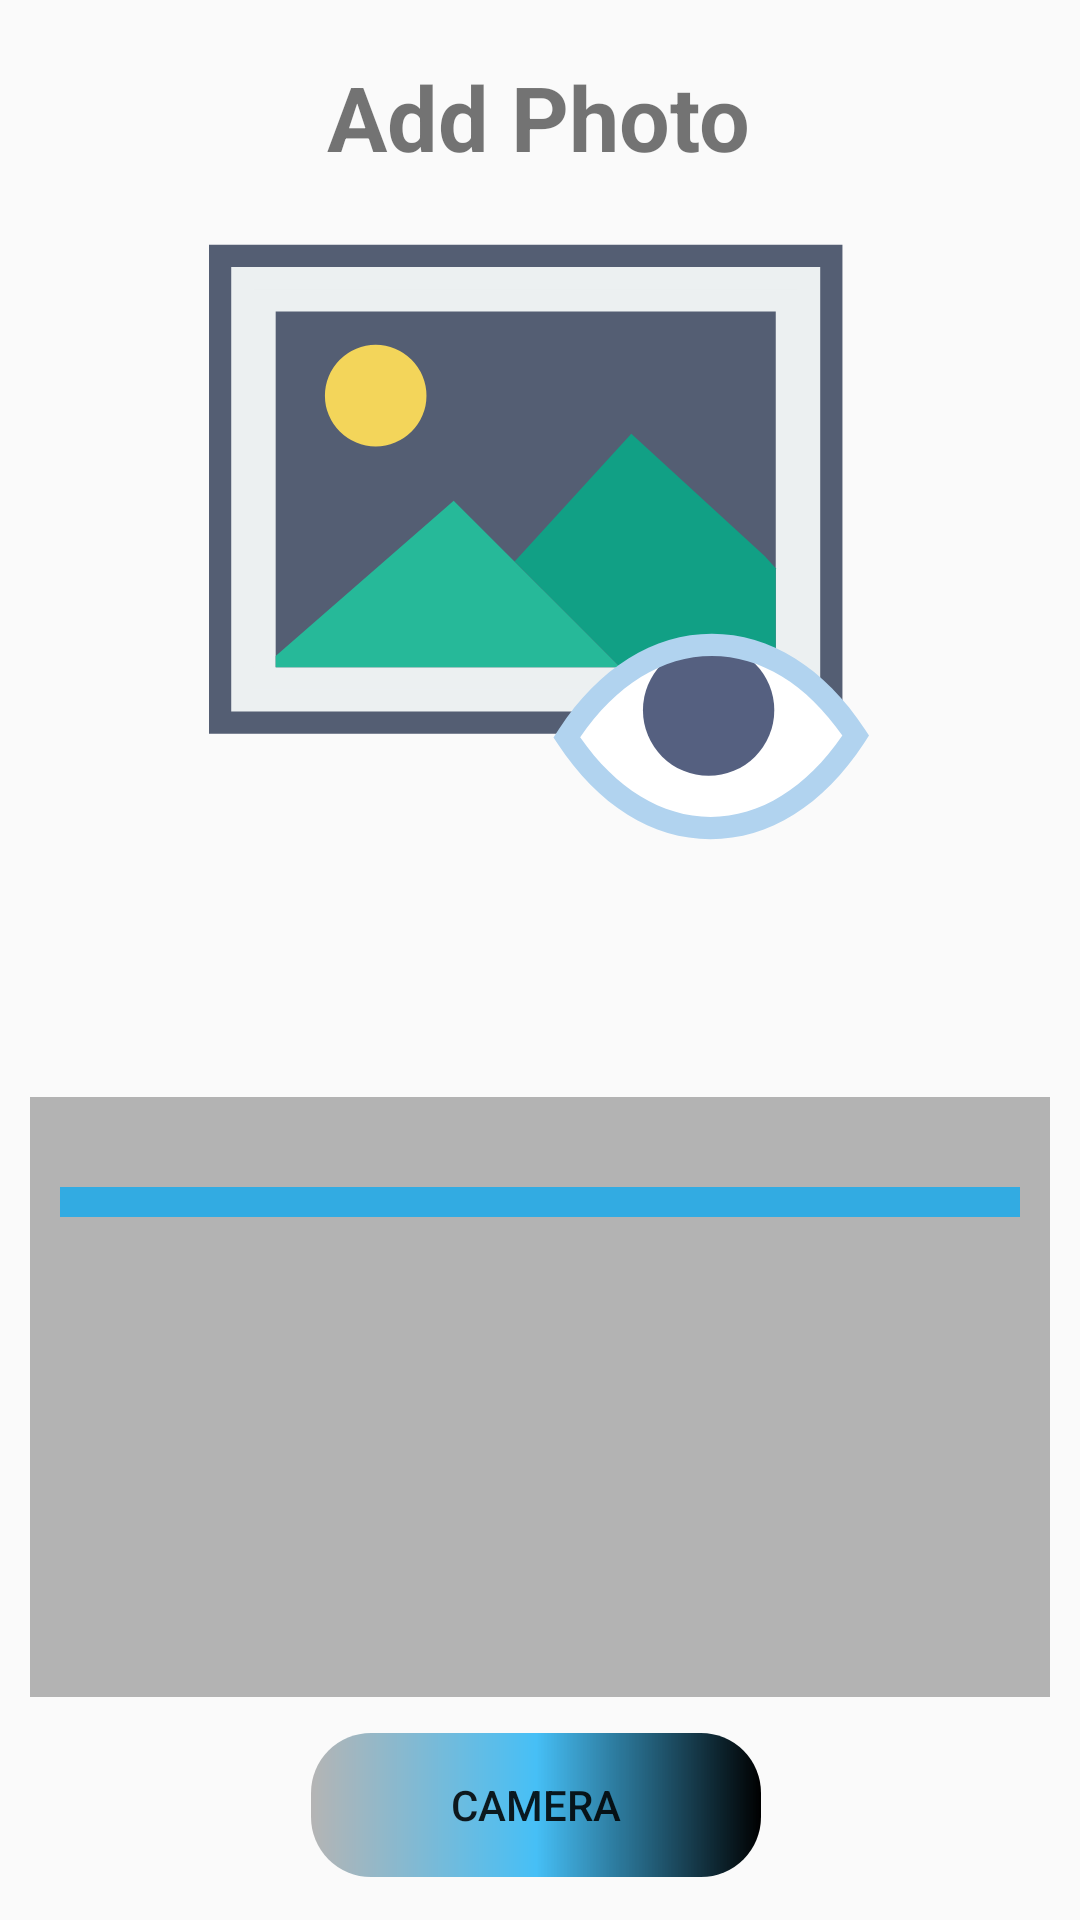

Write the Android layout XML for this screen, with the resource values it uses.
<!-- AndroidManifest.xml: application theme Theme.LogInProject -->
<!-- res/layout/fragment_add_photo.xml -->
<?xml version="1.0" encoding="utf-8"?>
<androidx.constraintlayout.widget.ConstraintLayout xmlns:android="http://schemas.android.com/apk/res/android"
    xmlns:app="http://schemas.android.com/apk/res-auto"
    xmlns:tools="http://schemas.android.com/tools"
    android:layout_width="match_parent"
    android:layout_height="match_parent"
    android:orientation="vertical"
    android:layout_gravity="center"
    tools:context=".AddPhotoFragment">

    <TextView
        android:id="@+id/textView4"
        android:layout_width="wrap_content"
        android:layout_height="wrap_content"
        android:padding="5dp"
        android:text="Add Photo"
        android:textSize="30sp"
        android:textStyle="bold"
        app:layout_constraintBottom_toBottomOf="parent"
        app:layout_constraintEnd_toEndOf="parent"
        app:layout_constraintHorizontal_bias="0.498"
        app:layout_constraintStart_toStartOf="parent"
        app:layout_constraintTop_toTopOf="parent"
        app:layout_constraintVertical_bias="0.023" />

    <ImageView
        android:id="@+id/image"
        android:layout_width="280dp"
        android:layout_height="220dp"
        android:src="@drawable/imageviewer"
        app:layout_constraintBottom_toBottomOf="parent"
        app:layout_constraintEnd_toEndOf="parent"
        app:layout_constraintHorizontal_bias="0.496"
        app:layout_constraintStart_toStartOf="parent"
        app:layout_constraintTop_toTopOf="parent"
        app:layout_constraintVertical_bias="0.168" />

    <ScrollView
        android:layout_width="match_parent"
        android:layout_height="200dp"
        android:layout_margin="10dp"
        android:background="@color/grey"
        android:padding="10dp"
        app:layout_constraintBottom_toBottomOf="parent"
        app:layout_constraintEnd_toEndOf="parent"
        app:layout_constraintStart_toStartOf="parent"
        app:layout_constraintTop_toTopOf="parent"
        app:layout_constraintVertical_bias="0.847">

        <LinearLayout
            android:id="@+id/linear_photo_layout"
            android:layout_width="match_parent"
            android:layout_height="wrap_content"
            android:layout_marginTop="20dp"
            android:background="@color/skyblue"
            android:orientation="vertical"
            android:padding="5dp" />
    </ScrollView>

    <Button
        android:id="@+id/picturebtn"
        android:layout_width="150dp"
        android:layout_height="wrap_content"
        android:background="@drawable/buton"
        android:text="Camera"
        app:layout_constraintBottom_toBottomOf="parent"
        app:layout_constraintEnd_toEndOf="parent"
        app:layout_constraintHorizontal_bias="0.494"
        app:layout_constraintStart_toStartOf="parent"
        app:layout_constraintTop_toTopOf="parent"
        app:layout_constraintVertical_bias="0.976" />


</androidx.constraintlayout.widget.ConstraintLayout>
<!-- resources referenced by this layout -->
<resources>
  <color name="grey">#BA9A9A9A</color>
  <color name="skyblue">#BA03A9F4</color>
  <!-- drawable buton (drawable) -->
  <?xml version="1.0" encoding="utf-8"?>
  <shape xmlns:android="http://schemas.android.com/apk/res/android">
      <gradient
          android:centerColor="@color/skyblue"
          android:startColor="@color/grey"
          android:endColor="@color/black"/>
      <corners
          android:bottomLeftRadius="20dp"
          android:bottomRightRadius="20dp"
          android:topLeftRadius="20dp"
          android:topRightRadius="20dp"/>
  </shape>
  <!-- drawable imageviewer (drawable) -->
  <vector android:height="24dp" android:viewportHeight="59.39"
      android:viewportWidth="59.39" android:width="24dp" xmlns:android="http://schemas.android.com/apk/res/android">
      <path android:fillColor="#ECF0F1" android:pathData="M1,3.956h55v42h-55z"/>
      <path android:fillColor="#545E73" android:pathData="M57,46.956H0v-44h57V46.956zM2,44.956h53v-40H2V44.956z"/>
      <path android:fillColor="#545E73" android:pathData="M5,7.956h47v34h-47z"/>
      <path android:fillColor="#ECF0F1" android:pathData="M53,42.956H4v-36h49V42.956zM6,40.956h45v-32H6V40.956z"/>
      <path android:fillColor="#F3D55A" android:pathData="M15,16.525m-4.569,0a4.569,4.569 0,1 1,9.138 0a4.569,4.569 0,1 1,-9.138 0"/>
      <path android:fillColor="#11A085" android:pathData="M51,32.067l-1,-1.111l-12,-11l-10.5,11.5l5.483,5.483l4.017,4.017l14,0z"/>
      <path android:fillColor="#26B999" android:pathData="M6,40.956l31,0l-4.017,-4.017l-10.966,-10.966l-16.017,13.983z"/>
      <path android:fillColor="#FFFFFF" android:pathData="M58.195,47.113l-0.107,0.163c-7.121,10.876 -18.773,10.876 -25.893,0l0,0l0.107,-0.163C39.422,36.237 51.074,36.237 58.195,47.113L58.195,47.113z"/>
      <path android:fillColor="#556080" android:pathData="M44.958,44.831m-5.909,0a5.909,5.909 0,1 1,11.818 0a5.909,5.909 0,1 1,-11.818 0"/>
      <path android:fillColor="#B1D3EF" android:pathData="M45.142,56.434c-5.254,0 -10.148,-3.058 -13.783,-8.609L31,47.277l0.465,-0.711c3.635,-5.552 8.53,-8.609 13.784,-8.609c5.253,0 10.148,3.057 13.783,8.609l0.358,0.547l-0.465,0.711C55.29,53.376 50.395,56.434 45.142,56.434zM33.398,47.272c3.206,4.624 7.356,7.161 11.744,7.161c4.436,0 8.63,-2.594 11.85,-7.317c-3.206,-4.624 -7.356,-7.161 -11.743,-7.161C40.812,39.956 36.618,42.55 33.398,47.272z"/>
  </vector>
  <style name="Theme.LogInProject" parent="Base.Theme.LogInProject" />
  <color name="black">#FF000000</color>
  <style name="Base.Theme.LogInProject" parent="Theme.AppCompat.DayNight.NoActionBar">
          
          
      </style>
</resources>
